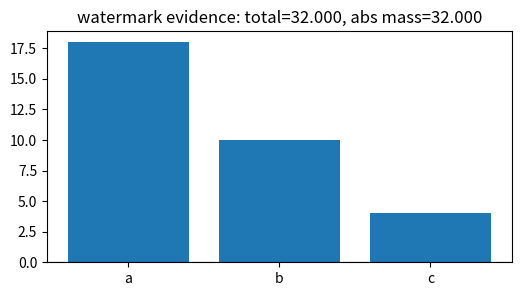
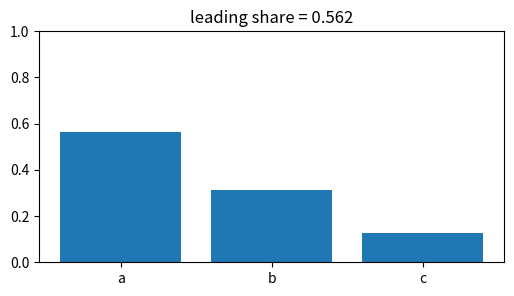
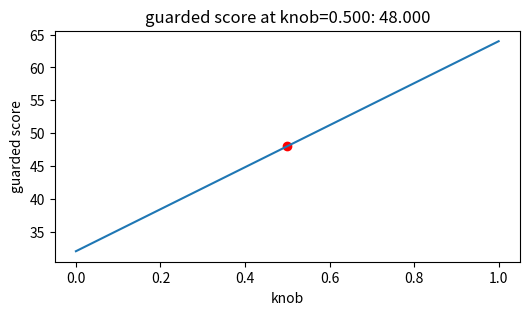
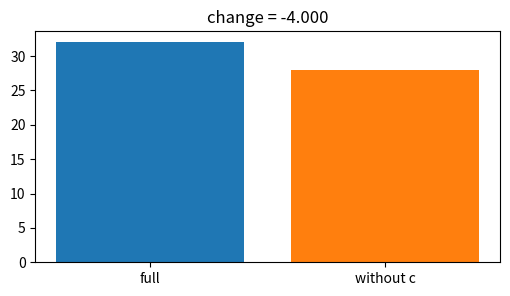
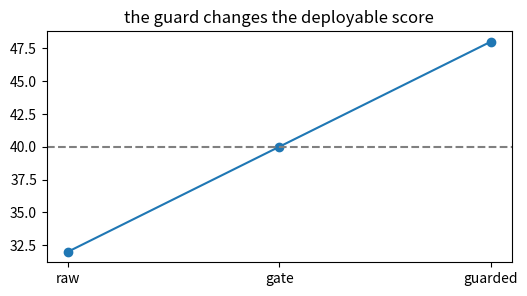

These charts were generated, in order, by the following Python code:
import numpy as np, matplotlib.pyplot as plt, math, itertools
np.random.seed(0)
def sigmoid(z): return 1/(1+np.exp(-z))
def ece(confs, correct, bins):
    confs=np.asarray(confs); correct=np.asarray(correct); total=len(confs); out=0.0
    for lo,hi in bins:
        m=(confs>=lo)&(confs<hi if hi<1 else confs<=hi)
        if m.any(): out += m.mean()*abs(correct[m].mean()-confs[m].mean())
    return out
print('setup ok')

# 1) Base calculation for Watermarking & provenance: signed total and absolute mass
vals=np.array([18,10,4], dtype=float); labels=['a','b','c']
total=float(vals.sum()); abs_total=float(np.abs(vals).sum())
plt.figure(figsize=(6,3)); plt.bar(labels, vals); plt.axhline(0,color='k',lw=.8); plt.title('watermark evidence: total=32.000, abs mass=32.000')
assert abs(total-(32))<1e-12 and abs(abs_total-(32))<1e-12

# 2) Normalized leading share: concentration of the explanation or risk
vals=np.array([18,10,4], dtype=float); shares=np.abs(vals)/np.abs(vals).sum()
plt.figure(figsize=(6,3)); plt.bar(['a','b','c'], shares); plt.ylim(0,1); plt.title('leading share = 0.562')
assert abs(float(shares[0])-(0.5625))<1e-12

# 3) Turn the lesson knob and watch the guarded score move
vals=np.array([18,10,4], dtype=float); ks=np.linspace(0,1.000,40); guarded=vals.sum()+ks*np.abs(vals).sum()
plt.figure(figsize=(6,3)); plt.plot(ks,guarded); plt.scatter([0.5],[48.0],c='r'); plt.xlabel('knob'); plt.ylabel('guarded score'); plt.title('guarded score at knob=0.500: 48.000')
assert abs(float(vals.sum()+0.5*np.abs(vals).sum())-(48.0))<1e-12

# 4) Remove the third component and compare with the full result
vals=np.array([18,10,4], dtype=float); full=float(vals.sum()); contrast=float(vals[:2].sum())
plt.figure(figsize=(6,3)); plt.bar(['full','without c'], [full,contrast], color=['tab:blue','tab:orange']); plt.title('change = -4.000')
assert abs(contrast-(28))<1e-12 and abs((contrast-full)-(-4))<1e-12

# 5) End-to-end toy decision: raw score, guarded score, and pass line
vals=np.array([18,10,4], dtype=float); raw=float(vals.sum()); guarded=float(raw+0.5*np.abs(vals).sum()); line=(raw+guarded)/2
plt.figure(figsize=(6,3)); plt.plot([0,1,2],[raw,line,guarded],'-o'); plt.axhline(line,ls='--',color='gray'); plt.xticks([0,1,2],['raw','gate','guarded']); plt.title('the guard changes the deployable score')
assert guarded>raw if 32>0 else guarded==raw
